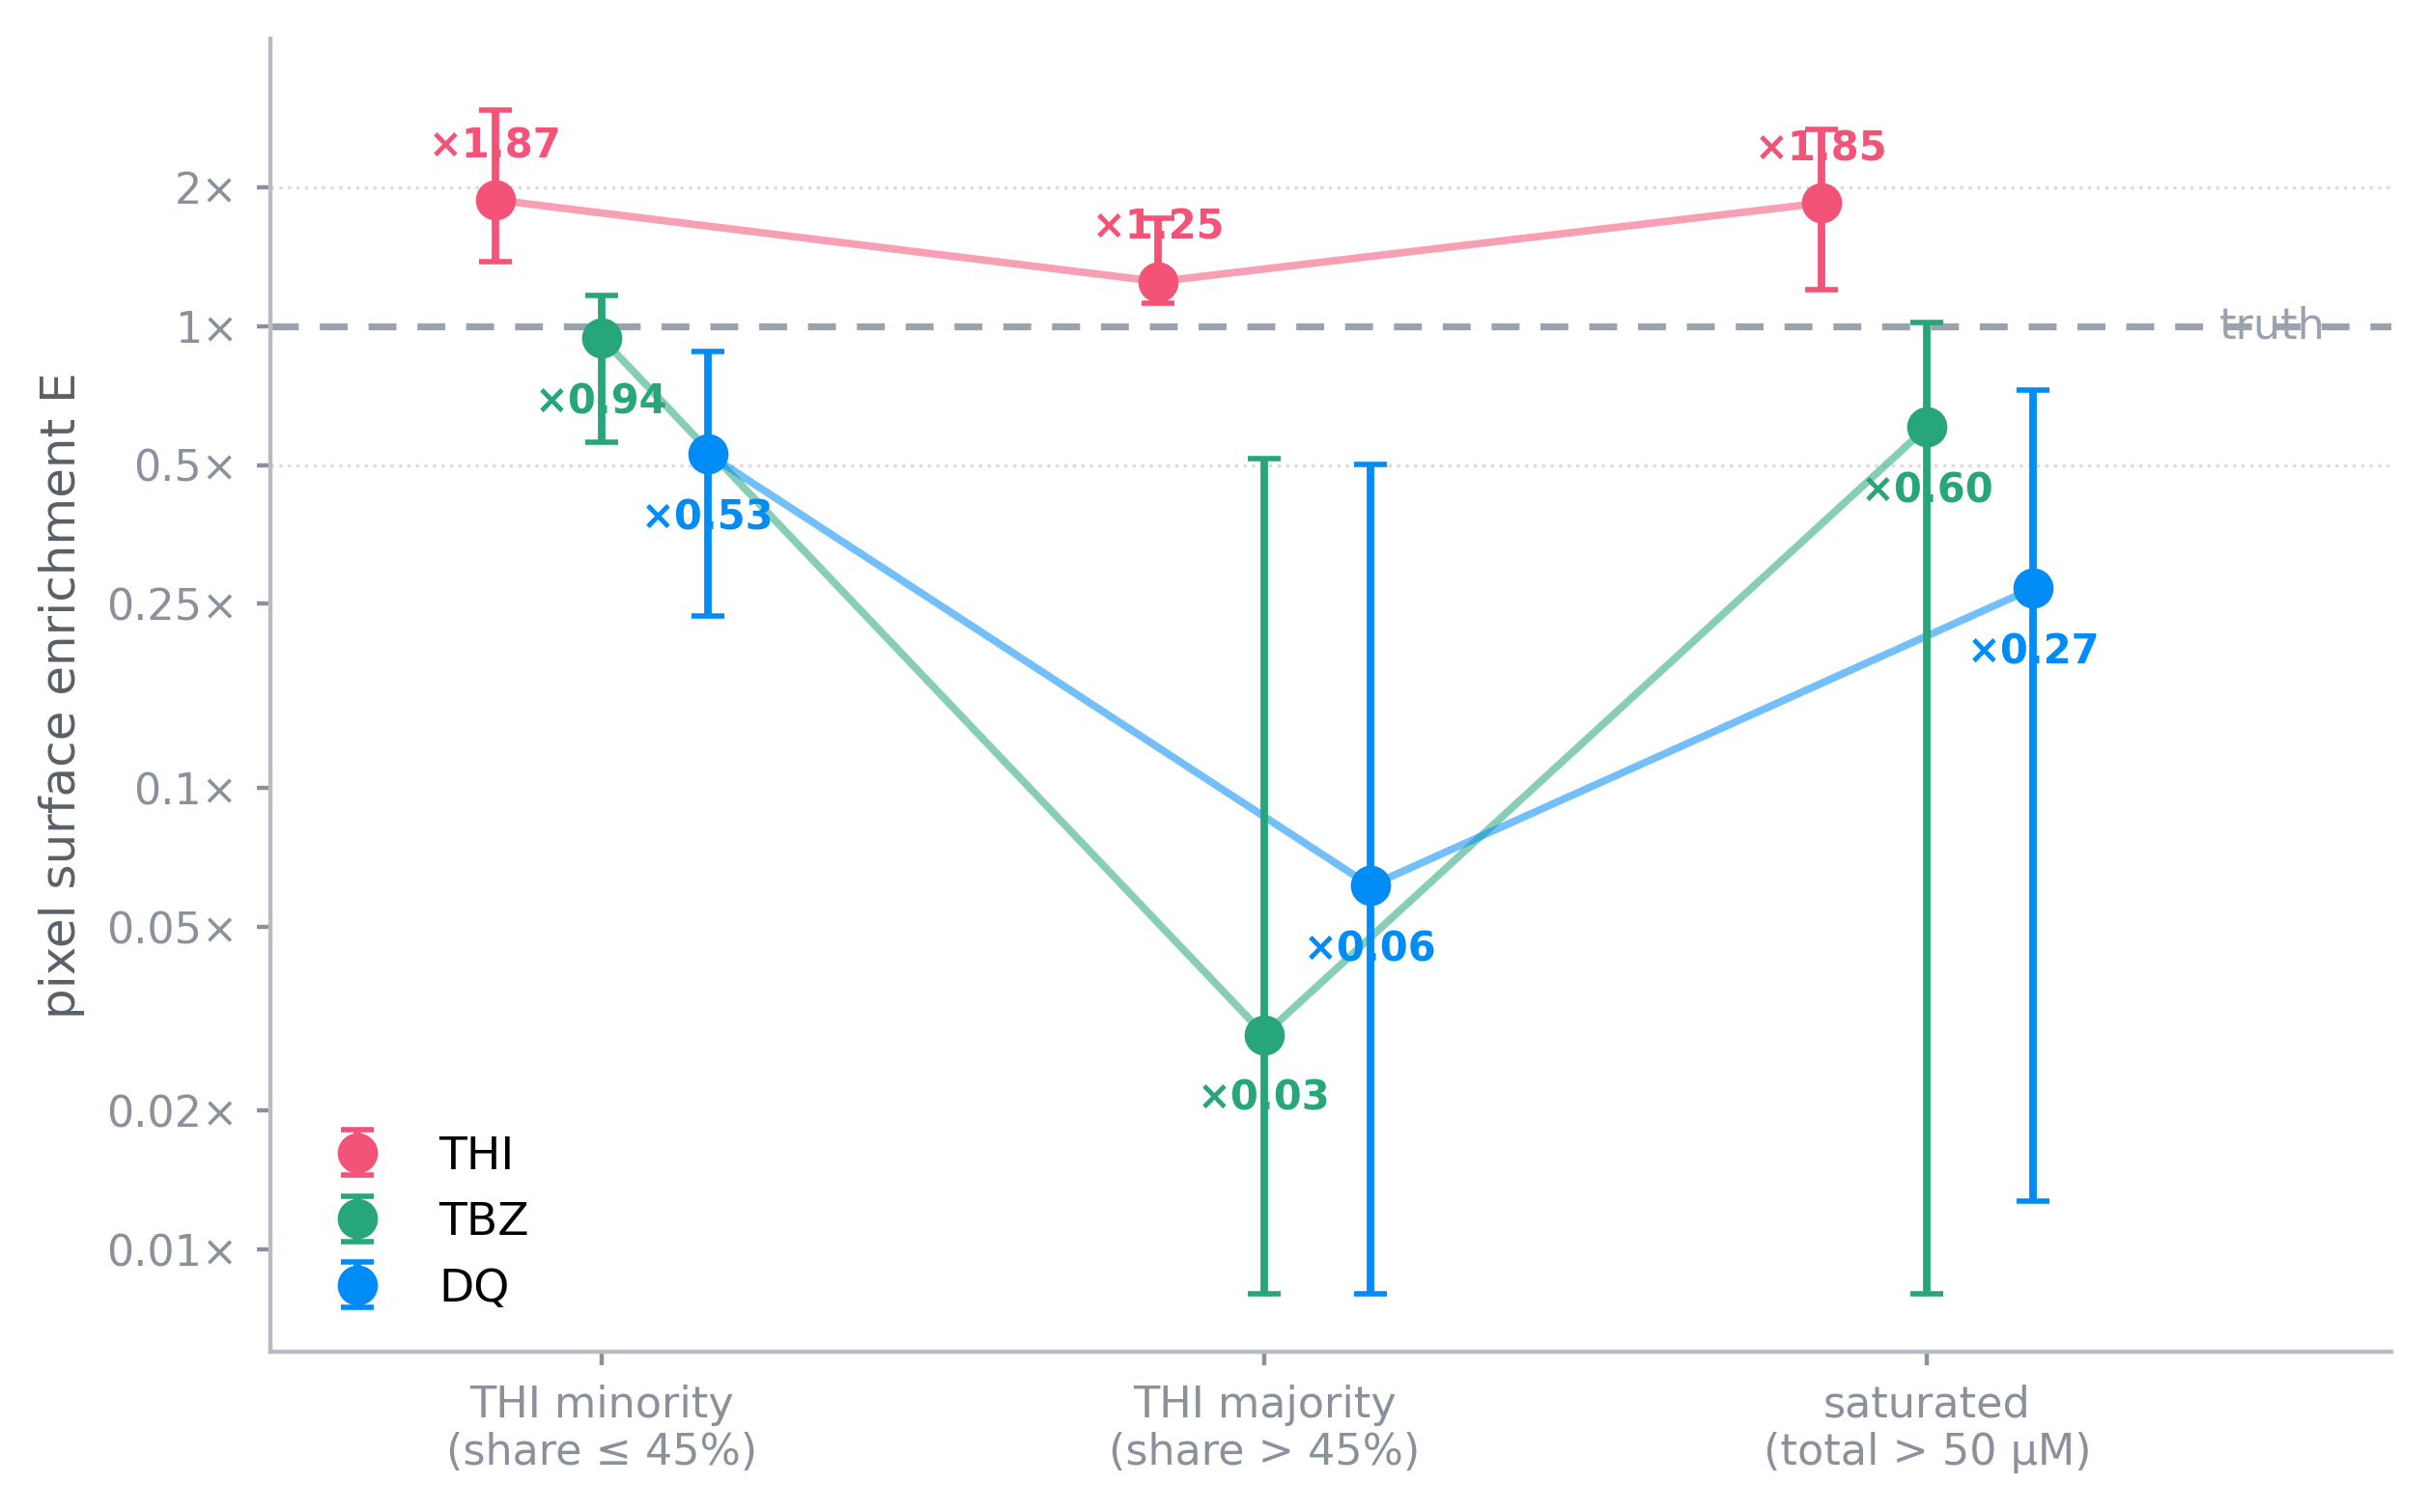

Values plotted in this chart, from the file beside it:
regime, substance, n_pixels, median_E, q1_E, q3_E
THI minority (share<=45%), THI, 7995, 1.875, 1.38, 2.934
THI minority (share<=45%), TBZ, 9192, 0.941, 0.561, 1.166
THI minority (share<=45%), DQ, 8792, 0.529, 0.236, 0.882
THI majority (share>45%), THI, 5598, 1.248, 1.123, 1.71
THI majority (share>45%), TBZ, 3998, 0.029, 0.0, 0.515
THI majority (share>45%), DQ, 4000, 0.061, 0.0, 0.5
saturated (total>50uM), THI, 8098, 1.846, 1.2, 2.667
saturated (total>50uM), TBZ, 7695, 0.604, 0.008, 1.018
saturated (total>50uM), DQ, 7297, 0.27, 0.013, 0.727
